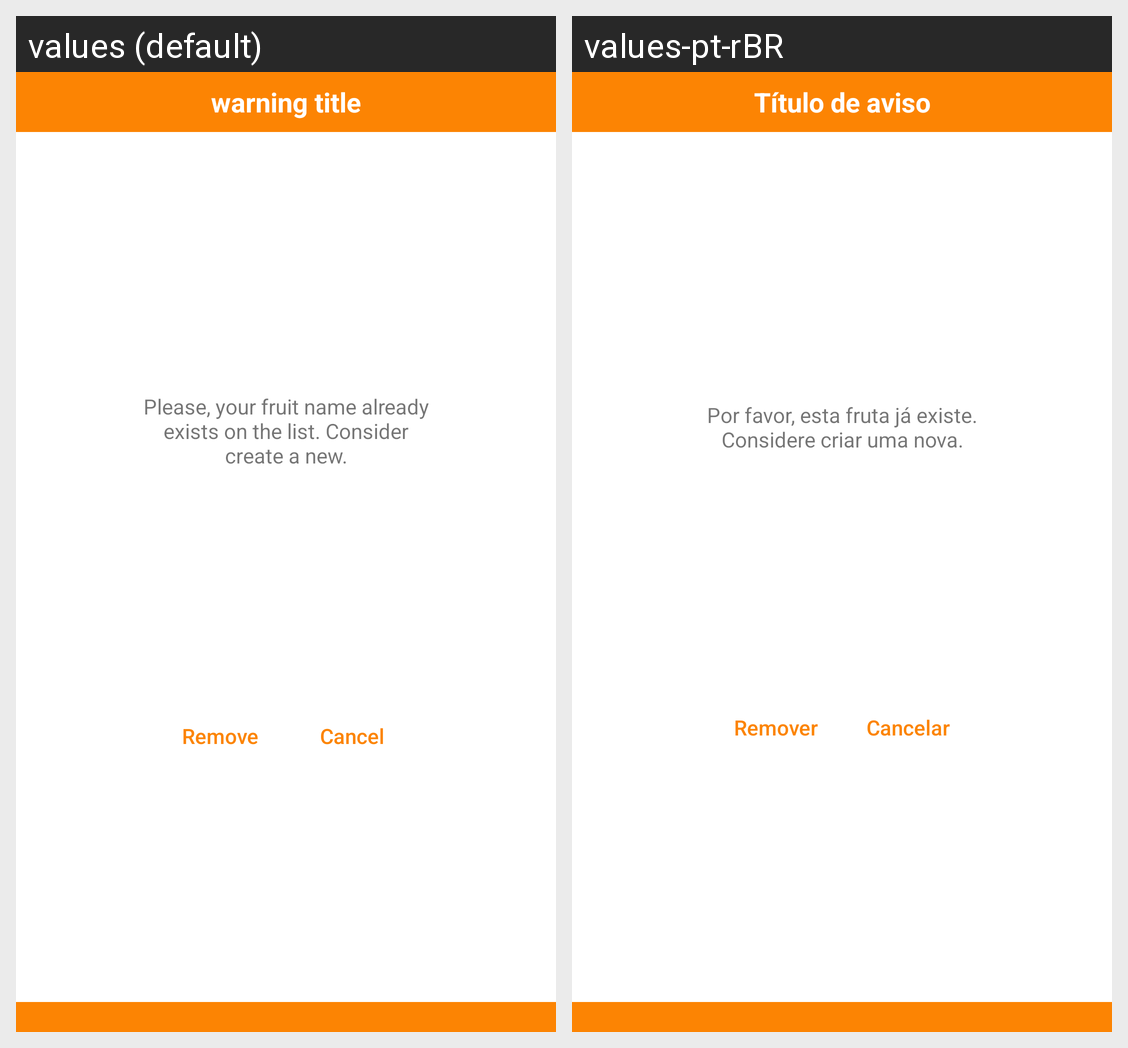

Here is an Android app screen in its default locale and in the app's own translations. Write out the translated-string differences for the strings that appear on this screen.
Android screen res/layout/dialog_custom_warning_remove.xml rendered under 2 locales, left to right: values (default), values-pt-rBR. Device: Nexus 5 (rendered at 1080×1920; each locale shown at half size, 540×960, under a caption strip naming it); theme Theme.DevApp20211.
Strings drawn on this screen, with the default value and each locale's value (text and hints the layout hard-codes, and strings that could not be matched under every locale, appear in the picture but are not listed):

warning_title
  values: warning title
  values-pt-rBR: Título de aviso

warning_description_duplicated
  values: Please, your fruit name already exists on the list. Consider create a new.
  values-pt-rBR: Por favor, esta fruta já existe. Considere criar uma nova.

dialog_btn_title_remove
  values: Remove
  values-pt-rBR: Remover

dialog_btn_title_cancel
  values: Cancel
  values-pt-rBR: Cancelar
